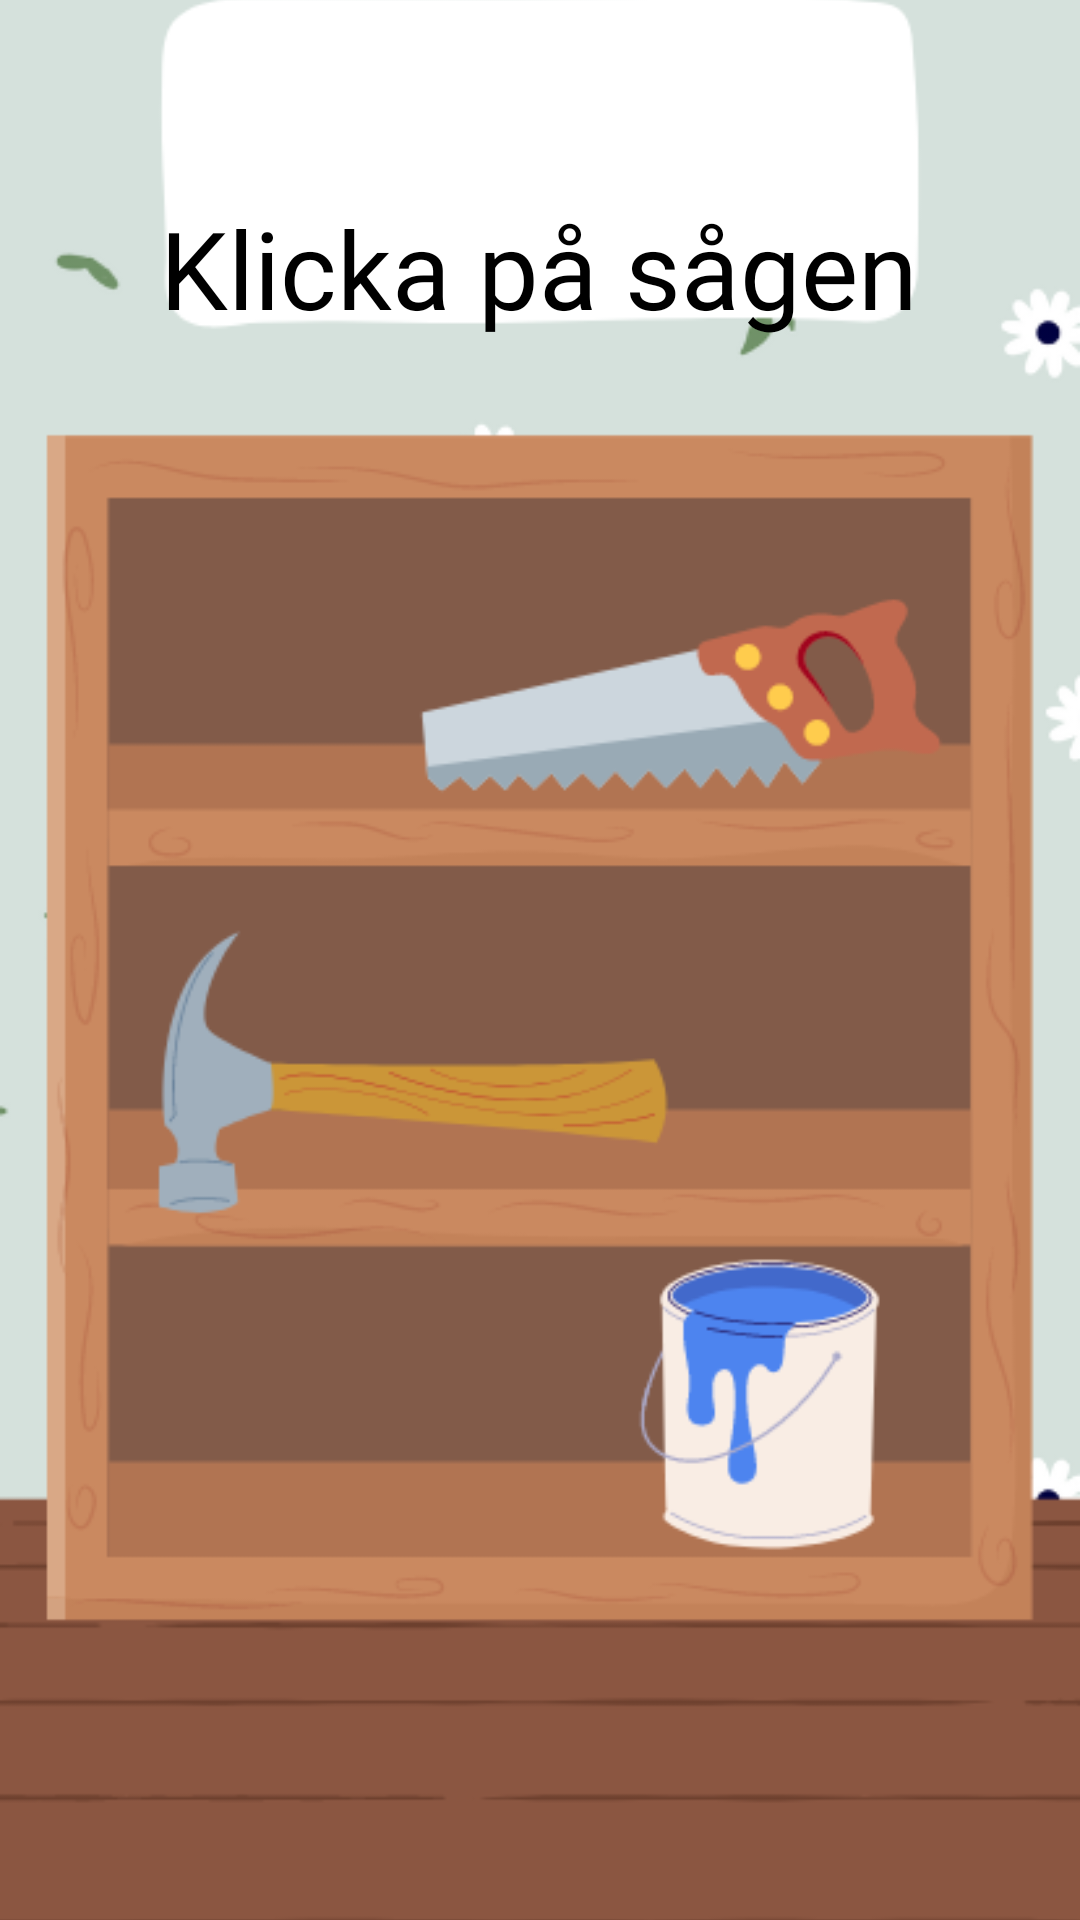

This screen was rendered from an Android layout file. Write that file and the resources it references.
<!-- AndroidManifest.xml: application theme Theme.birdhouse -->
<!-- res/layout/activity_tool_selection.xml -->
<?xml version="1.0" encoding="utf-8"?>
<androidx.constraintlayout.widget.ConstraintLayout xmlns:android="http://schemas.android.com/apk/res/android"
    xmlns:app="http://schemas.android.com/apk/res-auto"
    xmlns:tools="http://schemas.android.com/tools"
    android:layout_width="match_parent"
    android:layout_height="match_parent"
    tools:context=".ToolSelectionActivity">

    <ImageView
        android:id="@+id/imageView2"
        android:layout_width="match_parent"
        android:layout_height="match_parent"
        android:scaleType="centerCrop"
        android:src="@drawable/shelf"
        app:layout_constraintEnd_toEndOf="parent"
        app:layout_constraintStart_toStartOf="parent" />

    <Button
        android:id="@+id/button2"
        android:layout_width="239dp"
        android:layout_height="115dp"
        android:background="@android:color/transparent"
        android:textColor="@color/black"
        android:textSize="40sp"
        app:layout_constraintBottom_toBottomOf="parent"
        app:layout_constraintEnd_toEndOf="parent"
        app:layout_constraintHorizontal_bias="0.831"
        app:layout_constraintStart_toStartOf="parent"
        app:layout_constraintTop_toTopOf="parent"
        app:layout_constraintVertical_bias="0.34" />

    <Button
        android:id="@+id/button3"
        android:layout_width="239dp"
        android:layout_height="115dp"
        android:background="@android:color/transparent"
        android:textColor="@color/black"
        android:textSize="40sp"
        app:layout_constraintBottom_toBottomOf="parent"
        app:layout_constraintEnd_toEndOf="parent"
        app:layout_constraintHorizontal_bias="0.203"
        app:layout_constraintStart_toStartOf="parent"
        app:layout_constraintTop_toTopOf="parent"
        app:layout_constraintVertical_bias="0.563" />

    <TextView
        android:id="@+id/instructionText"
        android:layout_width="wrap_content"
        android:layout_height="wrap_content"
        android:background="@android:color/transparent"
        android:fontFamily="@font/caveat_brush"
        android:text="Klicka på sågen"
        android:textColor="@color/black"
        android:textSize="36sp"
        app:layout_constraintBottom_toBottomOf="parent"
        app:layout_constraintEnd_toEndOf="parent"
        app:layout_constraintHorizontal_bias="0.497"
        app:layout_constraintStart_toStartOf="parent"
        app:layout_constraintTop_toTopOf="parent"
        app:layout_constraintVertical_bias="0.11" />

    <Button
        android:id="@+id/button1"
        android:layout_width="239dp"
        android:layout_height="115dp"
        android:background="@android:color/transparent"
        android:textColor="@color/black"
        android:textSize="40sp"
        app:layout_constraintBottom_toBottomOf="parent"
        app:layout_constraintEnd_toEndOf="parent"
        app:layout_constraintHorizontal_bias="0.831"
        app:layout_constraintStart_toStartOf="parent"
        app:layout_constraintTop_toTopOf="parent"
        app:layout_constraintVertical_bias="0.782" />


</androidx.constraintlayout.widget.ConstraintLayout>
<!-- resources referenced by this layout -->
<resources>
  <!-- drawable shelf: png bitmap (drawable, 41666 bytes) -->
  <style name="Theme.birdhouse" parent="Base.Theme.birdhouse" />
  <style name="Base.Theme.birdhouse" parent="Theme.Material3.DayNight.NoActionBar">
          
          
      </style>
  <!-- not gathered from this repository: default colours our renderer supplied (Android Studio template values) -->
  <color name="black">#FF000000</color>
</resources>
